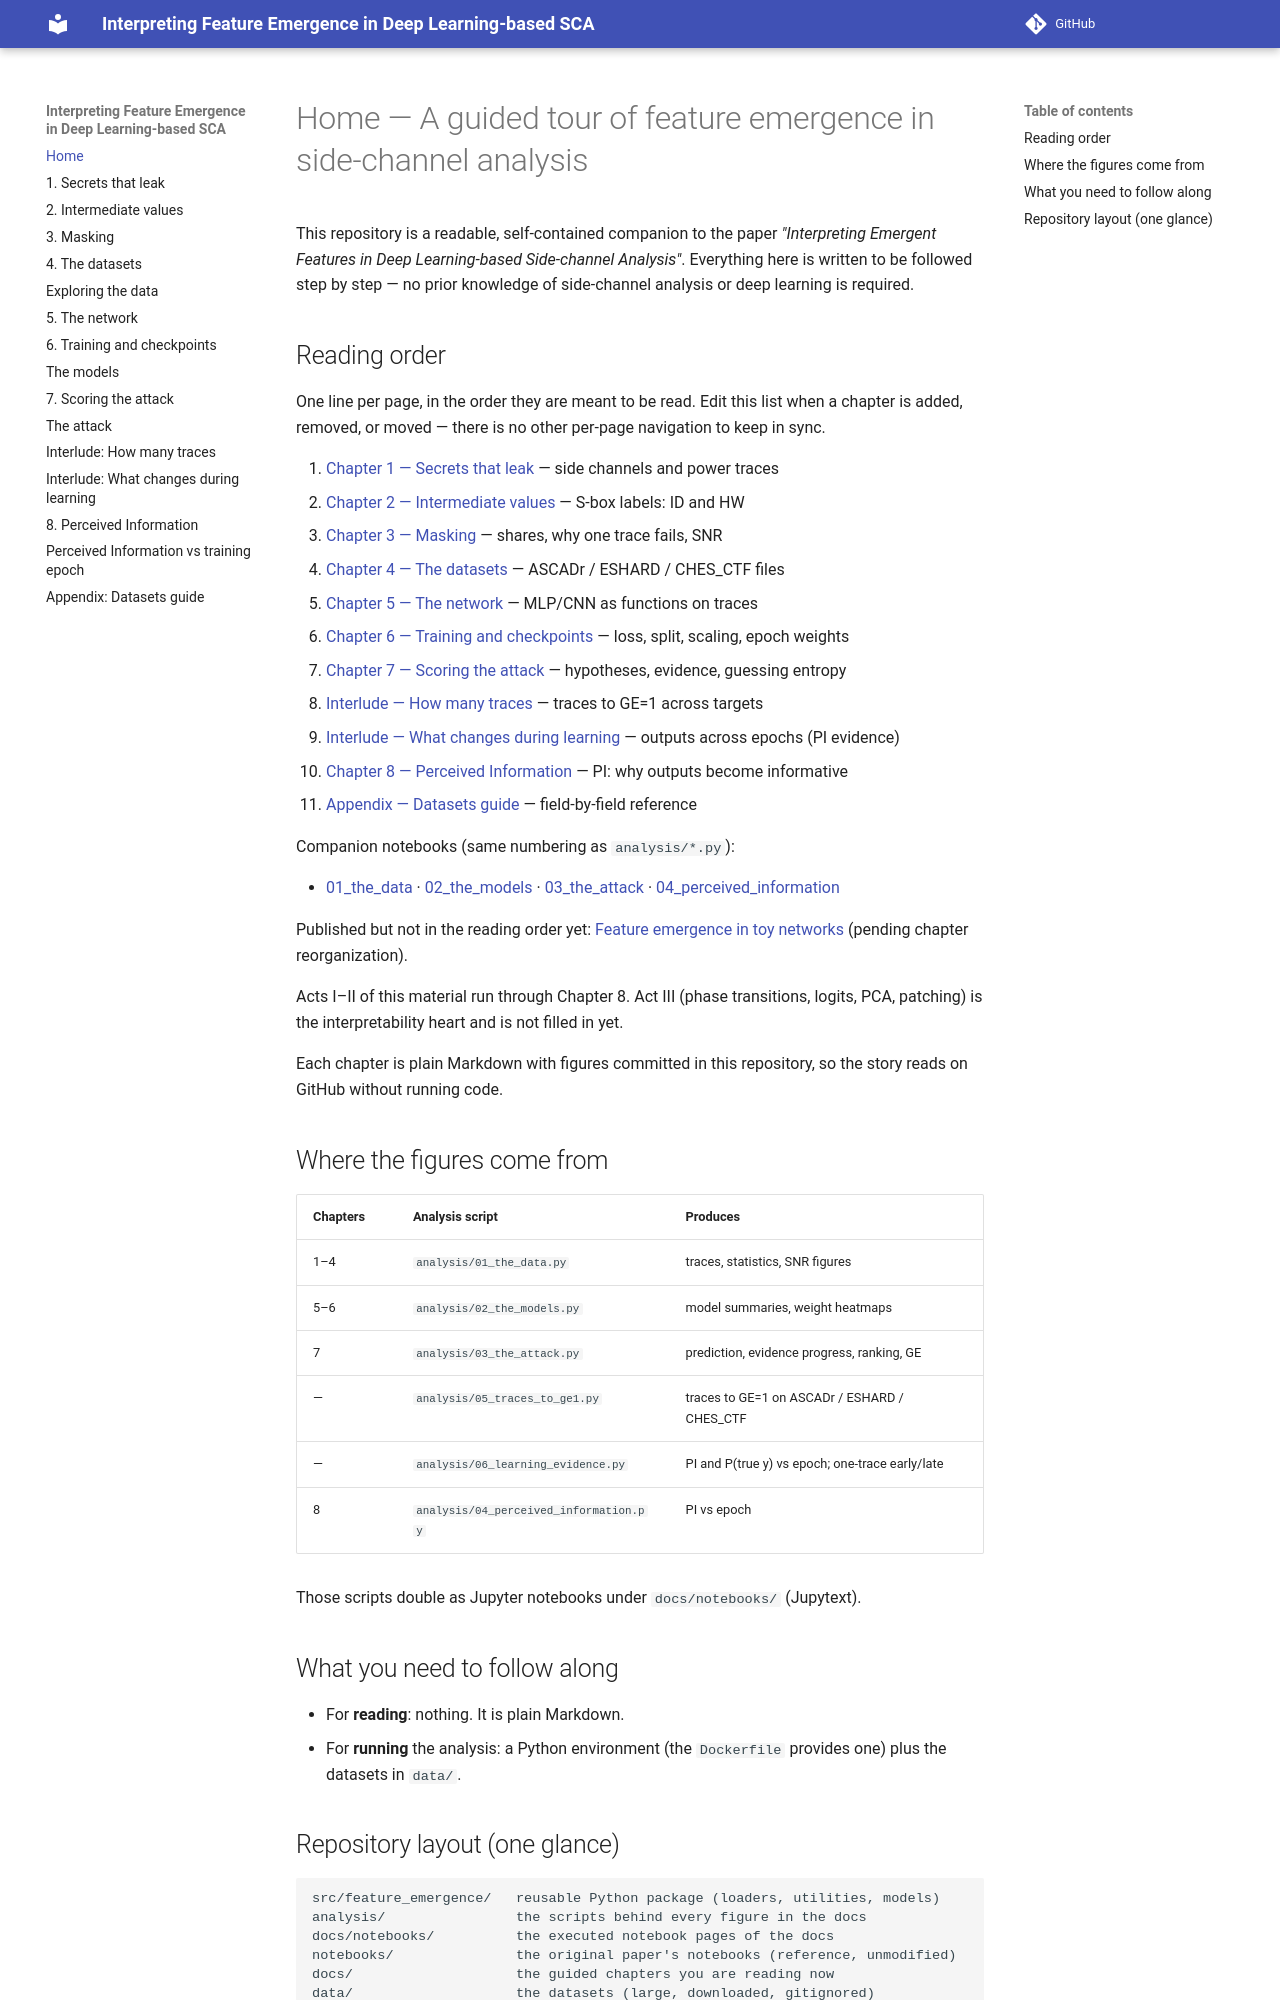

repository: teravon/feature_emergence · page: index.html · generator: mkdocs

# Home — A guided tour of feature emergence in side-channel analysis

This repository is a readable, self-contained companion to the paper
*"Interpreting Emergent Features in Deep Learning-based Side-channel
Analysis"*. Everything here is written to be followed step by step — no prior
knowledge of side-channel analysis or deep learning is required.

## Reading order

One line per page, in the order they are meant to be read. Edit this list
when a chapter is added, removed, or moved — there is no other per-page
navigation to keep in sync.

1. [Chapter 1 — Secrets that leak](01_secrets_that_leak.md) — side channels and power traces
2. [Chapter 2 — Intermediate values](02_intermediate_values.md) — S-box labels: ID and HW
3. [Chapter 3 — Masking](03_masking.md) — shares, why one trace fails, SNR
4. [Chapter 4 — The datasets](04_the_datasets.md) — ASCADr / ESHARD / CHES_CTF files
5. [Chapter 5 — The network](05_the_network.md) — MLP/CNN as functions on traces
6. [Chapter 6 — Training and checkpoints](06_training_and_checkpoints.md) — loss, split, scaling, epoch weights
7. [Chapter 7 — Scoring the attack](07_scoring_the_attack.md) — hypotheses, evidence, guessing entropy
8. [Interlude — How many traces](how_many_traces.md) — traces to GE=1 across targets
9. [Interlude — What changes during learning](what_learning_changes.md) — outputs across epochs (PI evidence)
10. [Chapter 8 — Perceived Information](08_perceived_information.md) — PI: why outputs become informative
11. [Appendix — Datasets guide](appendix_datasets.md) — field-by-field reference

Companion notebooks (same numbering as `analysis/*.py`):

- [01_the_data](notebooks/01_the_data.ipynb) · [02_the_models](notebooks/02_the_models.ipynb) · [03_the_attack](notebooks/03_the_attack.ipynb) · [04_perceived_information](notebooks/04_perceived_information.ipynb)

Published but not in the reading order yet: [Feature emergence in toy networks](toy_networks.md) (pending chapter reorganization).

Acts I–II of this material run through Chapter 8. Act III (phase transitions,
logits, PCA, patching) is the interpretability heart and is not filled in yet.

Each chapter is plain Markdown with figures committed in this repository, so
the story reads on GitHub without running code.

## Where the figures come from

| Chapters | Analysis script | Produces |
|----------|-----------------|----------|
| 1–4 | `analysis/01_the_data.py` | traces, statistics, SNR figures |
| 5–6 | `analysis/02_the_models.py` | model summaries, weight heatmaps |
| 7 | `analysis/03_the_attack.py` | prediction, evidence progress, ranking, GE |
| — | `analysis/05_traces_to_ge1.py` | traces to GE=1 on ASCADr / ESHARD / CHES_CTF |
| — | `analysis/06_learning_evidence.py` | PI and P(true y) vs epoch; one-trace early/late |
| 8 | `analysis/04_perceived_information.py` | PI vs epoch |

Those scripts double as Jupyter notebooks under `docs/notebooks/` (Jupytext).

## What you need to follow along

- For **reading**: nothing. It is plain Markdown.
- For **running** the analysis: a Python environment (the `Dockerfile`
  provides one) plus the datasets in `data/`.
